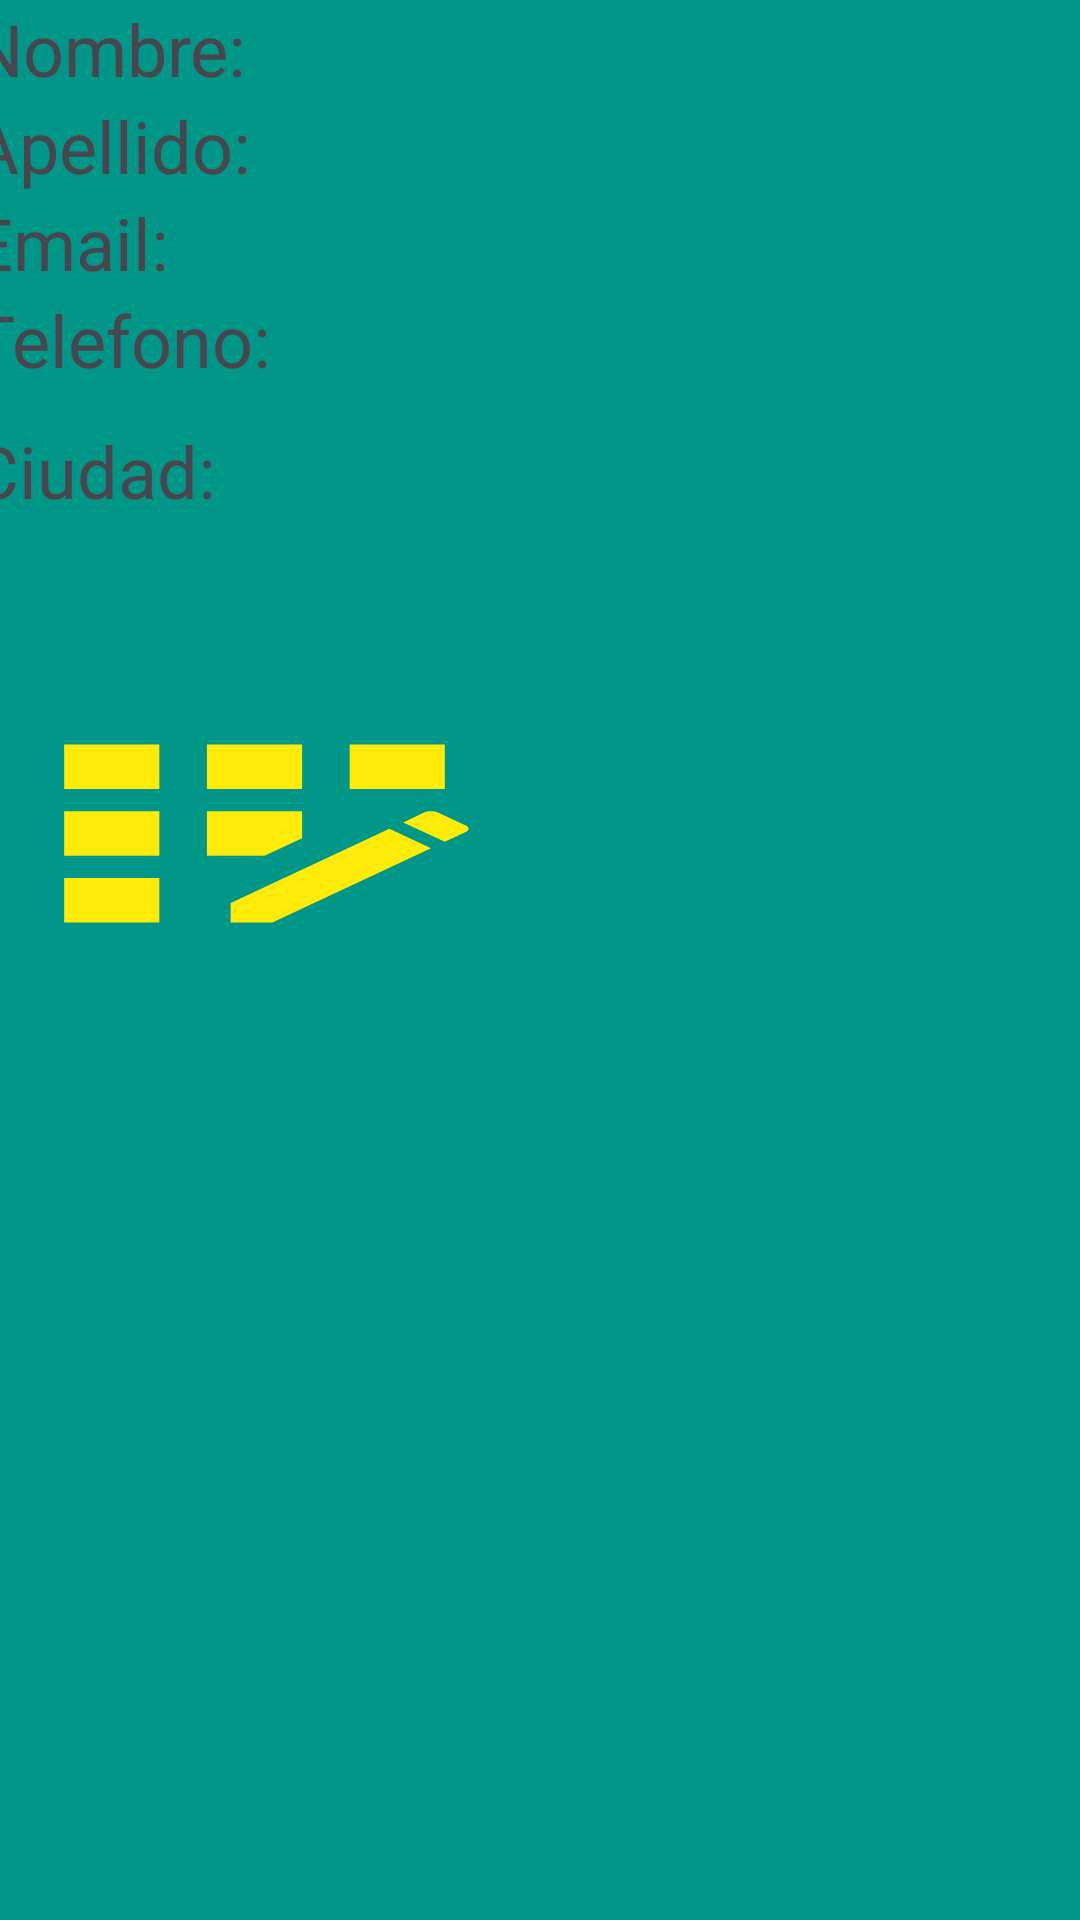

Here is an Android app screen rendered from its layout file. Give the layout XML and the strings, colors and styles it references.
<!-- AndroidManifest.xml: application theme Theme.WSQLiteCrudLeonardo -->
<!-- res/layout/item.xml -->
<?xml version="1.0" encoding="utf-8"?>
<LinearLayout xmlns:android="http://schemas.android.com/apk/res/android"
    android:layout_width="match_parent"
    android:layout_height="match_parent"
    android:orientation="vertical"
    android:gravity="center_horizontal"
    android:layout_marginTop="50dp"
    android:background="#009688">


    <LinearLayout
        android:layout_width="379dp"
        android:layout_height="wrap_content"
        android:orientation="vertical">

        <TextView
            android:id="@+id/nombre"
            android:layout_width="match_parent"
            android:layout_height="wrap_content"
            android:text="Nombre:"
            android:textSize="24sp" />

        <TextView
            android:id="@+id/apellido"
            android:layout_width="match_parent"
            android:layout_height="wrap_content"
            android:text="Apellido:"
            android:textSize="24sp" />
    </LinearLayout>

    <LinearLayout
        android:layout_width="379dp"
        android:layout_height="76dp"
        android:orientation="vertical">

        <TextView
            android:id="@+id/email"
            android:layout_width="match_parent"
            android:layout_height="wrap_content"
            android:text="Email:"
            android:textSize="24sp" />

        <TextView
            android:id="@+id/telefono"
            android:layout_width="match_parent"
            android:layout_height="wrap_content"
            android:text="Telefono:"
            android:textSize="24sp" />
    </LinearLayout>

    <LinearLayout
        android:layout_width="379dp"
        android:layout_height="wrap_content"
        android:orientation="vertical">

        <TextView
            android:id="@+id/ciudad"
            android:layout_width="match_parent"
            android:layout_height="wrap_content"
            android:text="Ciudad:"
            android:textSize="24sp" />


    </LinearLayout>
    <LinearLayout
        android:layout_width="381dp"
        android:layout_height="110dp"
        android:orientation="horizontal"
        android:gravity="center"
        android:layout_marginTop="50dp">


        <Button
            android:id="@+id/btn_editar"
            android:layout_width="wrap_content"
            android:layout_height="89dp"
            android:layout_weight="1"
            android:background="@drawable/editar" />

        <Button
            android:id="@+id/btn_eliminar"
            android:layout_width="wrap_content"
            android:layout_height="89dp"
            android:layout_weight="1"
            android:background="@drawable/eliminar" />
    </LinearLayout>

</LinearLayout>
<!-- resources referenced by this layout -->
<resources>
  <!-- drawable editar (drawable) -->
  <vector android:height="24dp" android:tint="#FFEB07"
      android:viewportHeight="24" android:viewportWidth="24"
      android:width="24dp" xmlns:android="http://schemas.android.com/apk/res/android">
      <path android:fillColor="@android:color/white" android:pathData="M10,4h4v4h-4z"/>
      <path android:fillColor="@android:color/white" android:pathData="M4,16h4v4h-4z"/>
      <path android:fillColor="@android:color/white" android:pathData="M4,10h4v4h-4z"/>
      <path android:fillColor="@android:color/white" android:pathData="M4,4h4v4h-4z"/>
      <path android:fillColor="@android:color/white" android:pathData="M14,12.42l0,-2.42l-4,0l0,4l2.42,0z"/>
      <path android:fillColor="@android:color/white" android:pathData="M20.88,11.29l-1.17,-1.17c-0.16,-0.16 -0.42,-0.16 -0.58,0L18.25,11L20,12.75l0.88,-0.88C21.04,11.71 21.04,11.45 20.88,11.29z"/>
      <path android:fillColor="@android:color/white" android:pathData="M11,18.25l0,1.75l1.75,0l6.67,-6.67l-1.75,-1.75z"/>
      <path android:fillColor="@android:color/white" android:pathData="M16,4h4v4h-4z"/>
  </vector>
  <style name="Theme.WSQLiteCrudLeonardo" parent="Base.Theme.WSQLiteCrudLeonardo" />
  <style name="Base.Theme.WSQLiteCrudLeonardo" parent="Theme.Material3.DayNight.NoActionBar">
          
          
      </style>
</resources>
